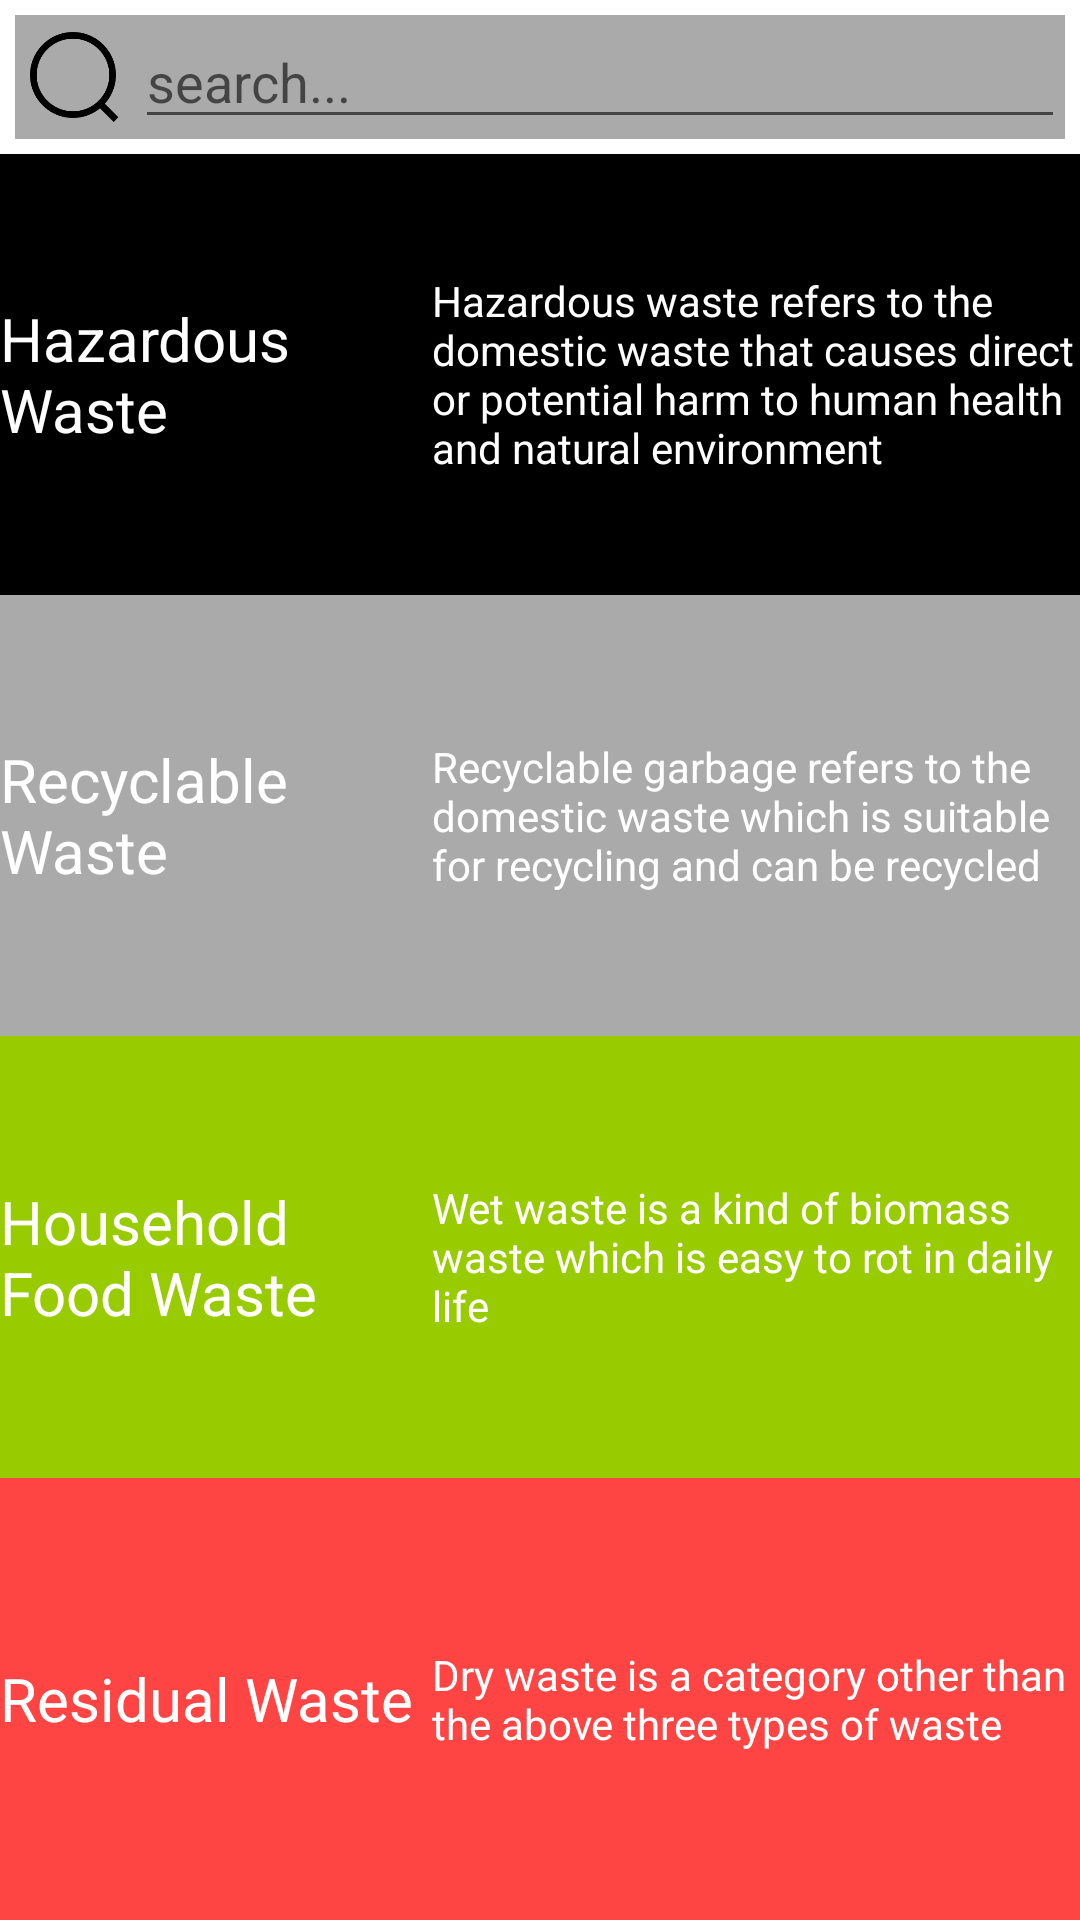

Android layout source for this screen:
<!-- AndroidManifest.xml: application theme AppTheme -->
<!-- res/layout/fragement_search.xml -->
<?xml version="1.0" encoding="utf-8"?>
<LinearLayout   xmlns:android="http://schemas.android.com/apk/res/android"
    xmlns:app="http://schemas.android.com/apk/res-auto"
    xmlns:tools="http://schemas.android.com/tools"
    android:layout_width="match_parent"
    android:layout_height="match_parent"
    android:id="@+id/about_person_info_layout"
    android:orientation="vertical"
    android:background="@android:color/white"
    >
    <LinearLayout
        android:layout_width="match_parent"
        android:layout_height="wrap_content"
        android:orientation="horizontal"
        android:layout_margin="5dp"
        android:background="@android:color/darker_gray"
        >
        <Button
            android:layout_width="30dp"
            android:layout_height="30dp"
            android:background="@drawable/search"
            android:layout_margin="5dp"
            android:layout_gravity="center"
            />
        <EditText
            android:layout_width="0dp"
            android:layout_height="wrap_content"
            android:layout_weight="1"
            android:hint="search..."
            android:id="@+id/search_ed"
            />
    </LinearLayout>
    <LinearLayout
        android:layout_width="match_parent"
        android:layout_height="match_parent"
        android:orientation="vertical"
        android:id="@+id/waste_type_layout"
        >
        <LinearLayout
            android:layout_width="match_parent"
            android:layout_height="0dp"
            android:layout_weight="1"
            android:orientation="horizontal"
            android:background="@android:color/black"
            android:layout_gravity="center"
            android:gravity="center"
            >
            <TextView
                android:layout_width="0dp"
                android:layout_height="wrap_content"
                android:layout_weight="2"
                android:textColor="@android:color/white"
                android:text="Hazardous Waste"
                android:layout_gravity="center"
                android:textSize="20dp"
                />
            <TextView
                android:layout_width="0dp"
                android:layout_height="wrap_content"
                android:layout_weight="3"
                android:text="Hazardous waste refers to the domestic waste that causes direct or potential harm to human health and natural environment
"           android:textColor="@android:color/white"
                />
        </LinearLayout>

        <LinearLayout
            android:layout_width="match_parent"
            android:layout_height="0dp"
            android:layout_weight="1"
            android:background="@android:color/darker_gray"
            android:orientation="horizontal"
            android:layout_gravity="center"
            android:gravity="center"
            >

            <TextView
                android:layout_width="0dp"
                android:layout_height="wrap_content"
                android:layout_gravity="center"
                android:layout_weight="2"
                android:text="Recyclable Waste"
                android:textColor="@android:color/white"
                android:textSize="20dp" />

            <TextView
                android:layout_width="0dp"
                android:layout_height="wrap_content"
                android:layout_weight="3"
                android:text="Recyclable garbage refers to the domestic waste which is suitable for recycling and can be recycled
"           android:textColor="@android:color/white"
                />
        </LinearLayout>
        <LinearLayout
            android:layout_width="match_parent"
            android:layout_height="0dp"
            android:layout_weight="1"
            android:orientation="horizontal"
            android:background="@android:color/holo_green_light"
            android:layout_gravity="center"
            android:gravity="center"
            >
            <TextView
                android:layout_width="0dp"
                android:layout_height="wrap_content"
                android:layout_weight="2"
                android:textColor="@android:color/white"
                android:text="Household Food Waste"
                android:layout_gravity="center"
                android:textSize="20dp"
                />
            <TextView
                android:layout_width="0dp"
                android:layout_height="wrap_content"
                android:layout_weight="3"
                android:text="Wet waste is a kind of biomass waste which is easy to rot in daily life
"
                android:textColor="@android:color/white"
                />
        </LinearLayout>
        <LinearLayout
            android:layout_width="match_parent"
            android:layout_height="0dp"
            android:layout_weight="1"
            android:orientation="horizontal"
            android:background="@android:color/holo_red_light"
            android:layout_gravity="center"
            android:gravity="center"
            >
            <TextView
                android:layout_width="0dp"
                android:layout_height="wrap_content"
                android:layout_weight="2"
                android:textColor="@android:color/white"
                android:text="Residual Waste"
                android:layout_gravity="center"
                android:textSize="20dp"
                />
            <TextView
                android:layout_width="0dp"
                android:layout_height="wrap_content"
                android:layout_weight="3"
                android:text="Dry waste is a category other than the above three types of waste
"
                android:textColor="@android:color/white"
                />
        </LinearLayout>
    </LinearLayout>

</LinearLayout>
<!-- resources referenced by this layout -->
<resources>
  <!-- drawable search: png bitmap (drawable, 4428 bytes) -->
  <style name="AppTheme" parent="Theme.AppCompat.Light.NoActionBar">//关键是这个NOACTIONBAR的设置
          
          <item name="colorPrimary">@color/colorPrimary</item>
          <item name="colorPrimaryDark">@color/colorPrimaryDark</item>
          <item name="colorAccent">@color/colorAccent</item>
      </style>
  <!-- not gathered from this repository: default colours our renderer supplied (Android Studio template values) -->
  <color name="colorPrimary">#FF6200EE</color>
  <color name="colorPrimaryDark">#FF3700B3</color>
  <color name="colorAccent">#FF03DAC5</color>
</resources>
